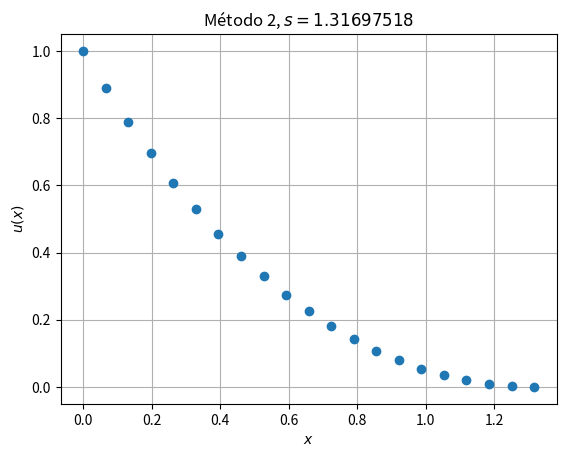

The script that saved this image: (Note: this script raises an exception after producing the figure.)
# -*- coding: utf-8 -*-
"""
Created on Sun Mar 24 17:54:39 2019

[redacted]
"""
import numpy as np
import matplotlib.pyplot as plt
import pandas as pd


def F(x,y,z):
    return z

def G(x,y,z):
    return y+1

def solucionExacta(x):
    """
    Solución exácta del problema evaluada en el punto x.
    El valor de s se ha de definir dentro.
    """
    s = np.log(2+np.sqrt(3))
    
    return (1/2)*(np.e**(x-s)+np.e**(-(x-s))-2)

def P1s(gamma, s, ret):
    """
    Resolvemos el problema P1s con el método de RK3 de izquierda a derecha.
    Denotamos a la solución por u
    Hay tres posibles outputs segun el valor de ret = 0,1,2
    """
    a, b = 0, s
    N = 20
    h = (b-a)/N
    
    x = np.zeros(21, dtype = np.double)
    y = np.zeros(21, dtype = np.double)
    z = np.zeros(21, dtype = np.double)
    
    for i in range(0,N,1):
        x[i+1]=x[i]+h
    
    #Condiciones iniciales
    y[0]=1
    z[0]=gamma

    #Resolvemos utilizando RK3 de derecha a izquierda
    for i in range(0,N,1):
        k1 = h*F(x[i],y[i],z[i])
        l1 = h*G(x[i],y[i],z[i])
        
        k2=h*F(x[i]+h/2,y[i]+k1/2,z[i]+l1/2)
        l2=h*G(x[i]+h/2,y[i]+k1/2,z[i]+l1/2)
        
        k3=h*F(x[i]+h,y[i]-k1+2*k2,z[i]-l1+2*l2)
        l3=h*G(x[i]+h,y[i]-k1+2*k2,z[i]-l1+2*l2)
        
        y[i+1]=y[i]+(k1+4*k2+k3)/6
        z[i+1]=z[i]+(l1+4*l2+l3)/6
        
    
    if(ret == 2):
        v = np.zeros_like(x)

        for i in range(0,N,1):
            v[i] = np.abs(solucionExacta(x[i])-y[i])

        df = pd.DataFrame({'x_i':x,'u_i':y,'Error':v}, 
                          columns = ['x_i','u_i','Error'])

        df["x_i"]= df["x_i"].apply(lambda x: '{: 0.3f}'.format(x))
        df["u_i"]= df["u_i"].apply(lambda x: '{: 0.7E}'.format(x))
        df["Error"]= df["Error"].apply(lambda x: '{: 0.7E}'.format(x))
        print(df)
        
        fig, axes = plt.subplots(1,1,sharey=True)
        axes.set(xlabel = "$x$", ylabel = "$u(x)$",
                 title = "Método 2, $s = 1.31697518$")
        axes.grid()
        axes.plot(x, y,'o')

        return df
    
    elif(ret == 0):
#        print(y[N])
        return y[N]
    
    elif(ret == 1):
#        print(z[N])
        return z[N]

#Ahora procedemos a aplicar el Método 1

e =  0.000000000000001
i = 1

u = np.zeros(200, dtype = np.double)
u1 = np.zeros(200, dtype = np.double)
s = np.zeros(200, dtype = np.double)
d = np.zeros(200, dtype = np.double)

Gnn = np.zeros(2)
Gn1n = np.zeros(2)
Gnn1 = np.zeros(2)
J = np.zeros((2,2))
Hd = np.zeros((2,2))
Hs = np.zeros((2,2))

s[0], s[1] = 1, 3
d[0], d[1]= -1.5, -3.7

u[0] = P1s(d[0],s[0],0)
u1[0]= P1s(d[0],s[0],1)

if ((np.abs(u[0])+np.abs(u1[0]))<e):
    print("s es",s[0],"\n")
    
else:
    while(True):     
        u[i] = P1s(d[i],s[i],0)
        u1[i]= P1s(d[i],s[i],1)

        
        if ((np.abs(u[i])+np.abs(u1[i]))<e):
            print("s es",s[i],"\n")
            print("d es",d[i],"\n")
            sf = s[i]
            df = d[i]
            break
            
        else:
            u[i] = P1s(d[i-1],s[i],0)
            u1[i]= P1s(d[i-1],s[i],1)
            
            if ((np.abs(u[i])+np.abs(u1[i]))<e):
                print("s es",s[i],"\n")
                print("d es",d[i],"\n")
                sf = s[i]
                df = d[i]
                break
                
            else:
                u[i] = P1s(d[i],s[i-1],0)
                u1[i]= P1s(d[i],s[i-1],1)
                
                if ((np.abs(u[i])+np.abs(u1[i]))<e):
                    print("s es",s[i],"\n")
                    print("d es",d[i],"\n")
                    sf = s[i]
                    df = d[i]
                    break
                
                else:
                    Gnn[0] = P1s(d[i],s[i],0)
                    Gnn[1]= P1s(d[i],s[i],1)
                    
                    Gn1n[0] = P1s(d[i-1],s[i],0)
                    Gn1n[1]= P1s(d[i-1],s[i],1)
                    
                    Gnn1[0] = P1s(d[i],s[i-1],0)
                    Gnn1[1]= P1s(d[i],s[i-1],1)
                    
                    J[0][0]=(Gnn[0]-Gn1n[0])/(d[i]-d[i-1]);
                    J[0][1]=(Gnn[0]-Gnn1[0])/(s[i]-s[i-1]);
                    J[1][0]=(Gnn[1]-Gn1n[1])/(d[i]-d[i-1]);
                    J[1][1]=(Gnn[1]-Gnn1[1])/(s[i]-s[i-1]);
                    
                    
                    Hd[0][0]=Gnn[0];
                    Hd[0][1]=(Gnn[0]-Gnn1[0])/(s[i]-s[i-1]);
                    Hd[1][0]=Gnn[1];
                    Hd[1][1]=(Gnn[1]-Gnn1[1])/(s[i]-s[i-1]);
                    Hs[0][0]=(Gnn[0]-Gn1n[0])/(d[i]-d[i-1]);
                    Hs[0][1]=Gnn[0];
                    Hs[1][0]=(Gnn[1]-Gn1n[1])/(d[i]-d[i-1]);
                    Hs[1][1]=Gnn[1];
                    
                    
                    d[i+1]=d[i]-(Hd[0][0]*Hd[1][1]-Hd[1][0]*Hd[0][1])/(J[0][0]*J[1][1]-J[1][0]*J[0][1]);
                    s[i+1]=s[i]-(Hs[0][0]*Hs[1][1]-Hs[1][0]*Hs[0][1])/(J[0][0]*J[1][1]-J[1][0]*J[0][1]);
                    i = i+1

dfT = P1s(df,sf,2)

#Enviamos los resultados a un excel llamado ME1E1
dfT.to_excel("M2E2.xlsx",index = False)

#Tambien se puede generar la tabla automáticamente en TeX
dfT.to_latex("M2E2.tex",index = False)